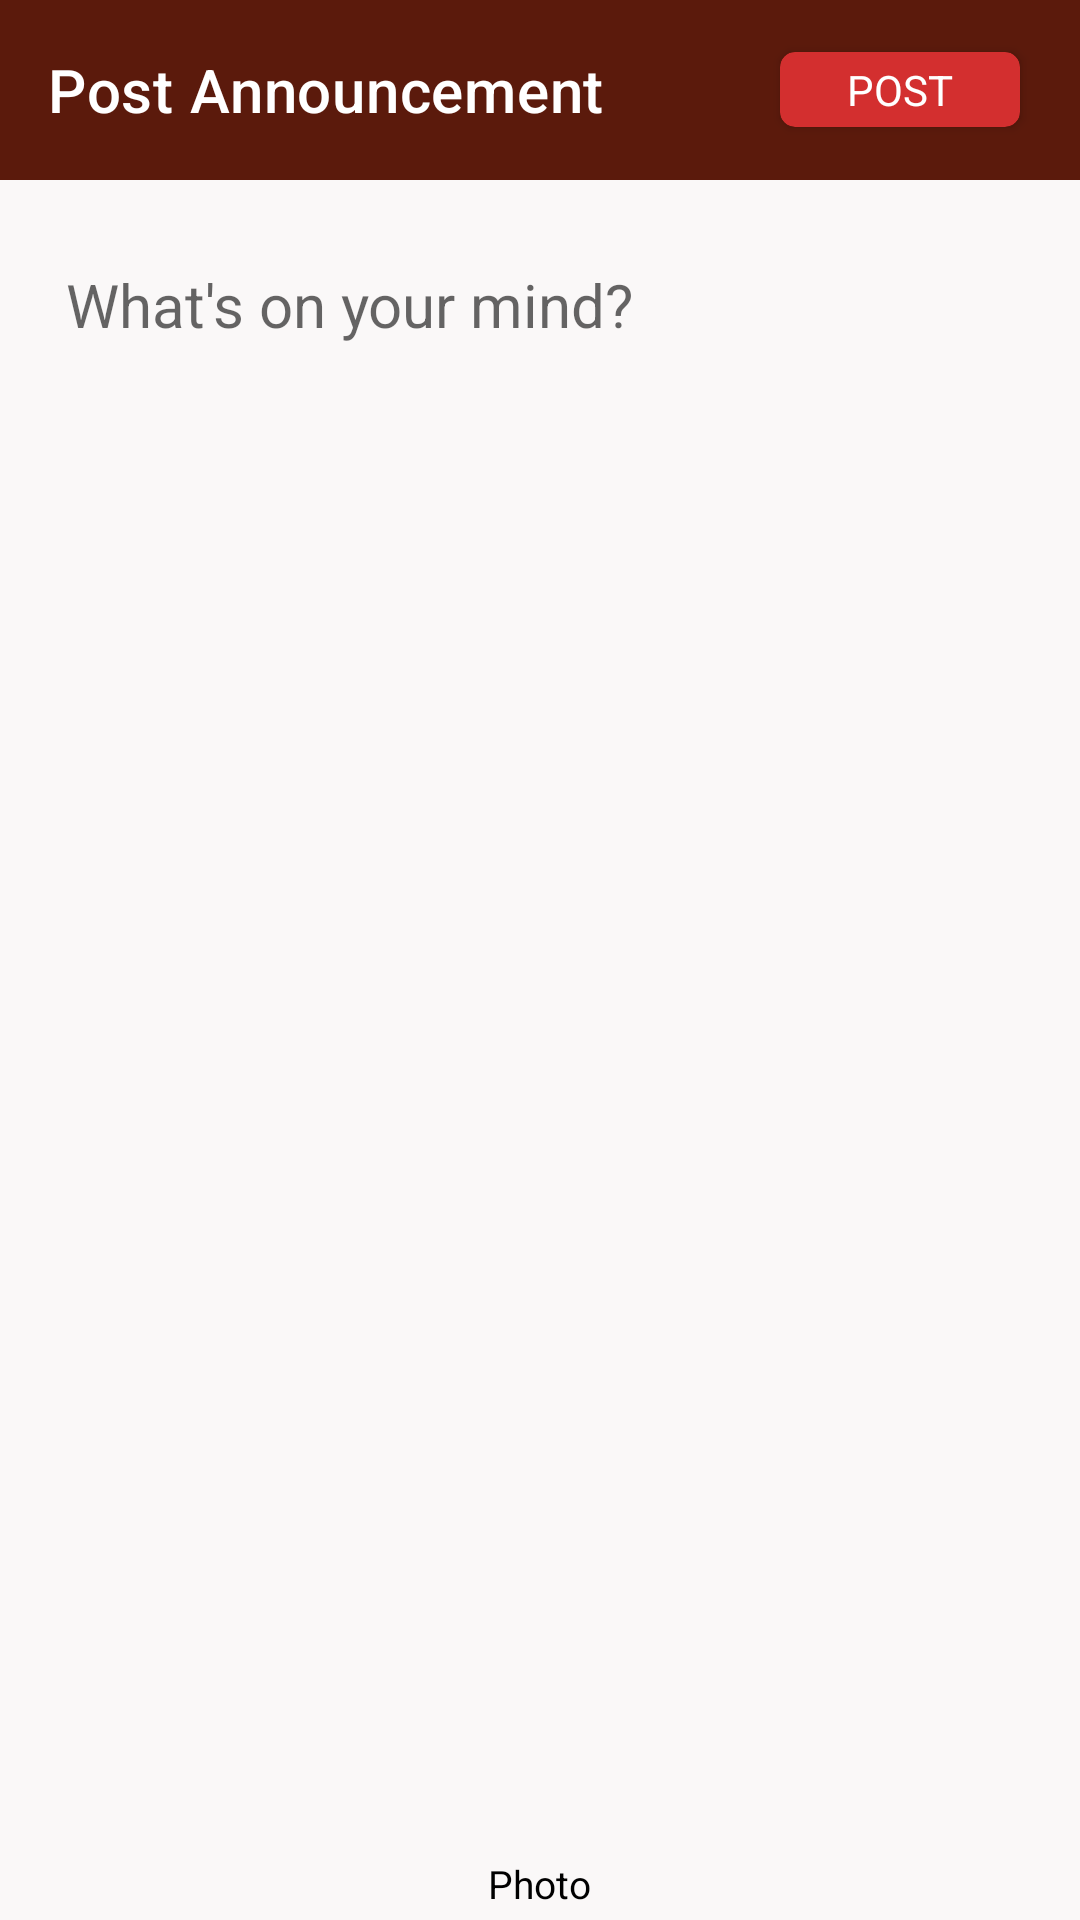

This screen was rendered from an Android layout file. Write that file and the resources it references.
<!-- AndroidManifest.xml: application theme Theme.MASSHJP -->
<!-- res/layout/activity_post.xml -->
<?xml version="1.0" encoding="utf-8"?>
<androidx.constraintlayout.widget.ConstraintLayout xmlns:android="http://schemas.android.com/apk/res/android"
    xmlns:app="http://schemas.android.com/apk/res-auto"
    xmlns:tools="http://schemas.android.com/tools"
    android:id="@+id/main"
    android:layout_width="match_parent"
    android:layout_height="match_parent"
    android:orientation="vertical"
    tools:context=".Controllers.Dashboard.PostActivity">

    <LinearLayout
        android:layout_width="match_parent"
        android:layout_height="match_parent"
        android:orientation="vertical">

        <androidx.appcompat.widget.Toolbar
            android:id="@+id/toolbar"
            android:layout_width="match_parent"
            android:layout_height="60dp"
            android:background="@color/lightMaroon"
            app:titleTextColor="@color/white"
            app:title="Post Announcement" >

            <androidx.cardview.widget.CardView
                android:id="@+id/btn_post"
                android:layout_width="80dp"
                android:layout_height="25dp"
                android:layout_gravity="end"
                android:layout_marginRight="20dp"
                app:cardCornerRadius="5dp"
                app:cardBackgroundColor="@color/red_700" >

                <TextView
                    android:layout_width="wrap_content"
                    android:layout_height="wrap_content"
                    android:layout_gravity="center"
                    android:text="POST"
                    android:textColor="@color/white"/>

            </androidx.cardview.widget.CardView>

        </androidx.appcompat.widget.Toolbar>

        <LinearLayout
            android:layout_width="match_parent"
            android:layout_height="match_parent"
            android:orientation="vertical">

            <LinearLayout
                android:id="@+id/btn_attachment"
                android:layout_width="match_parent"
                android:layout_height="match_parent"
                android:padding="8dp"
                android:orientation="vertical"
                android:background="#FAF8F8">

                <EditText
                    android:id="@+id/userCaption"
                    android:layout_width="match_parent"
                    android:layout_height="wrap_content"
                    android:hint="What's on your mind?"
                    android:textColor="@color/black"
                    android:textSize="20dp"
                    android:inputType="textMultiLine"
                    android:layout_margin="10dp"
                    android:backgroundTint="@android:color/transparent"/>

                <ImageView
                    android:id="@+id/image_added"
                    android:layout_width="match_parent"
                    android:layout_height="200dp"
                    android:scaleType="fitCenter"
                    android:layout_gravity="center"
                    android:adjustViewBounds="true"
                    android:layout_margin="10dp" />

                <ProgressBar
                    android:id="@+id/uploadProgress"
                    android:layout_width="30dp"
                    android:layout_height="30dp"
                    android:layout_gravity="center"
                    android:layout_marginTop="-115dp"
                    android:visibility="invisible"/>

            </LinearLayout>

            <LinearLayout
                android:id="@+id/btn_addFile"
                android:layout_width="match_parent"
                android:layout_height="60dp"
                android:gravity="center"
                android:layout_marginTop="-60dp"
                android:orientation="vertical">

                <ImageView
                    android:id="@+id/postImage"
                    android:layout_width="35dp"
                    android:layout_height="35dp"
                    android:layout_gravity="center"
                    android:layout_marginLeft="5dp"
                    android:src="@drawable/ic_add_photo" />

                <TextView
                    android:layout_width="wrap_content"
                    android:layout_height="wrap_content"
                    android:layout_gravity="center"
                    android:text="Photo"
                    android:textColor="@color/black"
                    android:textSize="13dp" />

            </LinearLayout>

        </LinearLayout>

    </LinearLayout>

</androidx.constraintlayout.widget.ConstraintLayout>
<!-- resources referenced by this layout -->
<resources>
  <color name="black">#FF000000</color>
  <color name="lightMaroon">#5b1a0c</color>
  <color name="red_700">#FFD32F2F</color>
  <color name="white">#FFFFFFFF</color>
  <style name="Theme.MASSHJP" parent="Theme.MaterialComponents.Light.NoActionBar">
  
          
          <item name="colorPrimary">@color/maroon</item>
          <item name="colorPrimaryVariant">@color/maroon</item>
          <item name="colorOnPrimary">@color/white</item>
          
          <item name="colorSecondary">@color/maroon</item>
          <item name="colorSecondaryVariant">@color/maroon</item>
          <item name="colorOnSecondary">@color/black</item>
          
          <item name="android:statusBarColor">?attr/colorPrimaryVariant</item>
          
      </style>
  <color name="maroon">#200d07</color>
</resources>
